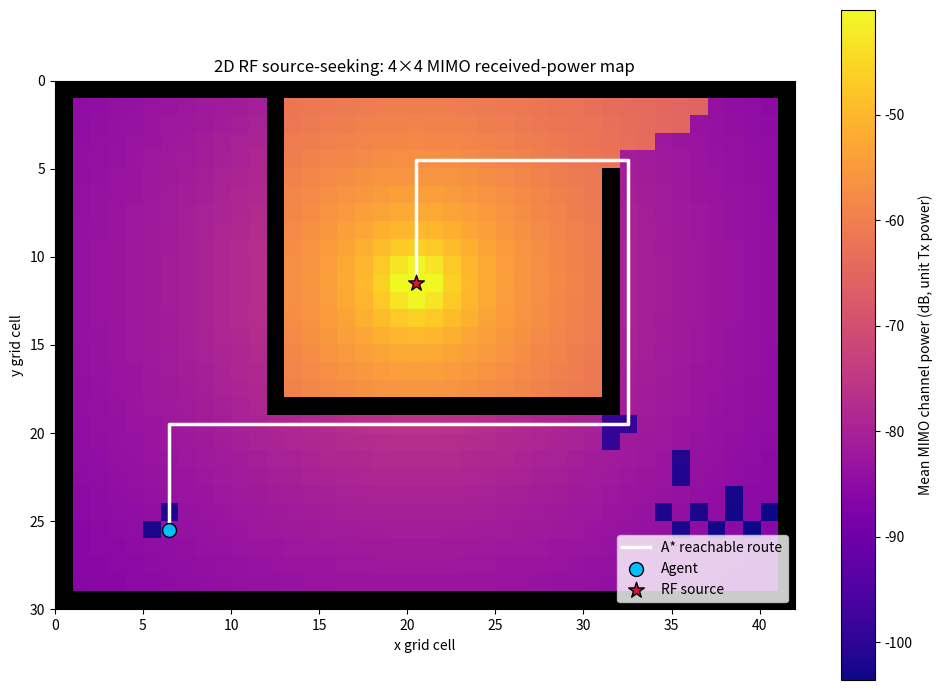

Python code for this plot:
"""2D RF source-seeking environment with a wall-connected U-shaped partition.

Run with:
    python rf_source_seeking_2d.py

Dependencies: numpy, matplotlib
"""

from __future__ import annotations

import heapq
from collections import deque
from math import pi

import matplotlib.pyplot as plt
from matplotlib.colors import ListedColormap
import numpy as np


# Grid convention: a point is (x, y); world[y, x] is True for a wall.
NX, NY = 42, 30
AGENT = (6, 25)
SOURCE = (20, 11)

# Ideal narrowband MIMO configuration. Four elements per side is a compact,
# useful baseline before investigating larger arrays or non-ideal hardware.
N_TX = 4
N_RX = 4
CARRIER_HZ = 2.4e9
LIGHT_SPEED = 299_792_458.0
WAVELENGTH = LIGHT_SPEED / CARRIER_HZ
ELEMENT_SPACING = WAVELENGTH / 2
TX_POWER_W = 0.1             # Total transmit power: 20 dBm
NOISE_POWER_W = 1e-12        # Receiver noise power: -90 dBm


def make_world() -> np.ndarray:
    """Make a room whose partition is attached to the top wall, not an island.

    The connected partition is shaped like a U: its left leg starts at the top
    room wall, its base runs to the right, and its right leg points upward.
    Its only mouth is above the right leg, forcing a route around that opening.
    """
    world = np.zeros((NY, NX), dtype=bool)

    # Outer room walls.
    world[0, :] = world[-1, :] = True
    world[:, 0] = world[:, -1] = True

    # U-shaped, wall-connected divider: never an isolated central obstacle.
    world[1:19, 12] = True      # left leg: connected to the top wall
    world[18, 12:32] = True     # base
    world[5:19, 31] = True      # right leg; leaves one entrance above it
    return world


def neighbours(point: tuple[int, int], world: np.ndarray):
    x, y = point
    for dx, dy in ((1, 0), (-1, 0), (0, 1), (0, -1)):
        nx, ny = x + dx, y + dy
        if 0 <= nx < NX and 0 <= ny < NY and not world[ny, nx]:
            yield nx, ny


def astar(start: tuple[int, int], goal: tuple[int, int], world: np.ndarray):
    """Return a shortest collision-free four-neighbour path."""
    frontier = [(0, start)]
    came_from = {start: None}
    cost = {start: 0}

    while frontier:
        _, current = heapq.heappop(frontier)
        if current == goal:
            break
        for nxt in neighbours(current, world):
            new_cost = cost[current] + 1
            if nxt not in cost or new_cost < cost[nxt]:
                cost[nxt] = new_cost
                priority = new_cost + abs(nxt[0] - goal[0]) + abs(nxt[1] - goal[1])
                heapq.heappush(frontier, (priority, nxt))
                came_from[nxt] = current
    else:
        raise RuntimeError("The source is unreachable")

    path = []
    current = goal
    while current is not None:
        path.append(current)
        current = came_from[current]
    return path[::-1]


def bfs_distance_field(world: np.ndarray, source: tuple[int, int]) -> np.ndarray:
    """Wall-aware shortest step-count from every free cell to ``source``.

    A single BFS flood fill over the four-neighbour free-cell graph, so a
    cell's value is the length of an actually reachable route around walls,
    never Euclidean/straight-line distance. ``world``/``source`` are fixed
    for the life of the environment, so callers should compute this once and
    reuse it instead of re-running A*/BFS on every step.
    """
    dist = np.full(world.shape, -1, dtype=np.int32)
    sx, sy = source
    dist[sy, sx] = 0
    frontier = deque([source])
    while frontier:
        current = frontier.popleft()
        cx, cy = current
        for nx, ny in neighbours(current, world):
            if dist[ny, nx] == -1:
                dist[ny, nx] = dist[cy, cx] + 1
                frontier.append((nx, ny))
    return dist


def bresenham(a: tuple[int, int], b: tuple[int, int]):
    """Yield cells sampled along the straight line from a to b."""
    x0, y0 = a
    x1, y1 = b
    dx, dy = abs(x1 - x0), -abs(y1 - y0)
    sx, sy = (1 if x0 < x1 else -1), (1 if y0 < y1 else -1)
    error = dx + dy
    while True:
        yield x0, y0
        if (x0, y0) == (x1, y1):
            return
        twice_error = 2 * error
        if twice_error >= dy:
            error += dy
            x0 += sx
        if twice_error <= dx:
            error += dx
            y0 += sy


def count_path_corners(path: list[tuple[int, int]]) -> int:
    """Number of direction changes along a four-neighbour path.

    Each corner is a point where the shortest route can no longer continue in
    a straight line -- a proxy for how much the route must detour around
    obstacles that block direct line of sight to the goal.
    """
    if len(path) < 3:
        return 0
    corners = 0
    prev = (path[1][0] - path[0][0], path[1][1] - path[0][1])
    for (x0, y0), (x1, y1) in zip(path[1:-1], path[2:]):
        cur = (x1 - x0, y1 - y0)
        corners += cur != prev
        prev = cur
    return corners


def generate_random_world(rng: np.random.Generator, nx: int = NX, ny: int = NY,
                          max_attempts: int = 2000):
    """A random wall-connected single-partition room, source and start band.

    Kept deliberately "moderate": rejection-sampled so that, from a sample of
    candidate start cells, the direct line to the source is blocked by at
    most 2 wall cells and the shortest wall-aware route bends around at most
    3 corners. This gives varied layouts/source placements for training
    generalisation without generating unsolvable-looking mazes.
    """
    for _ in range(max_attempts):
        world = np.zeros((ny, nx), dtype=bool)
        world[0, :] = world[-1, :] = True
        world[:, 0] = world[:, -1] = True

        shape = rng.choice(("u", "l", "i"))
        left_x = int(rng.integers(4, nx // 2))
        right_x = int(rng.integers(nx // 2, nx - 4))
        base_y = int(rng.integers(ny // 3, int(ny * 0.7)))
        left_len = int(rng.integers(max(2, base_y // 2), base_y))
        right_len = int(rng.integers(max(2, base_y // 2), base_y))

        world[1:1 + left_len, left_x] = True
        world[base_y, left_x:right_x + 1] = True
        if shape in ("u", "l"):
            world[max(1, base_y - right_len):base_y, right_x] = True

        source_band = [(x, y) for y in range(1, max(2, base_y - 3))
                       for x in range(1, nx - 1) if not world[y, x]]
        start_band = [(x, y) for y in range(min(ny - 2, base_y + 3), ny - 1)
                      for x in range(1, nx - 1) if not world[y, x]]
        if len(source_band) < 10 or len(start_band) < 10:
            continue

        source = source_band[int(rng.integers(len(source_band)))]
        sample_size = min(8, len(start_band))
        sample_starts = [start_band[i] for i in rng.integers(0, len(start_band), size=sample_size)]

        constraints_ok = True
        for start in sample_starts:
            wall_hits = sum(world[y, x] for x, y in bresenham(start, source)
                            if 0 <= x < nx and 0 <= y < ny)
            if wall_hits > 2:
                constraints_ok = False
                break
            try:
                path = astar(start, source, world)
            except RuntimeError:
                constraints_ok = False
                break
            if count_path_corners(path) > 3:
                constraints_ok = False
                break
        if constraints_ok:
            return world, source, start_band
    raise RuntimeError("Could not generate a map satisfying the complexity constraints")


def received_power_map(world: np.ndarray, source: tuple[int, int]) -> np.ndarray:
    """Map mean 4x4 MIMO received power at every possible robot location."""
    power = np.full((NY, NX), np.nan)
    for y in range(NY):
        for x in range(NX):
            if world[y, x]:
                continue
            h = mimo_channel((x, y), source, world)
            power[y, x], _ = mimo_metrics(h)
    return power


def ula_positions(center: tuple[float, float], n_elements: int, heading: float):
    """Element locations for an ideal ULA, centred on a 2D platform.

    ``heading`` points along platform motion; the antenna line is perpendicular
    to it.  The RF source array has heading 0 and the robot array is rotated to
    face the source at each sampled robot position.
    """
    perpendicular = (-np.sin(heading), np.cos(heading))
    offsets = (np.arange(n_elements) - (n_elements - 1) / 2) * ELEMENT_SPACING
    return np.array([
        (center[0] + offset * perpendicular[0], center[1] + offset * perpendicular[1])
        for offset in offsets
    ])


def mimo_channel(
    robot: tuple[float, float], source: tuple[float, float], world: np.ndarray,
    rx_heading: float | None = None,
) -> np.ndarray:
    """Return the ideal 4x4 narrowband baseband channel matrix H.

    Each transmitter--receiver pair receives a complex coefficient with
    free-space amplitude decay, carrier phase, and 18 dB attenuation per wall
    cell crossed. This deliberately simple model is a foundation for adding
    reflection paths and noise in the next experiment.
    """
    direction = (np.arctan2(source[1] - robot[1], source[0] - robot[0])
                 if rx_heading is None else rx_heading)
    tx = ula_positions(source, N_TX, heading=0.0)
    rx = ula_positions(robot, N_RX, heading=direction)
    h = np.zeros((N_RX, N_TX), dtype=np.complex128)

    for r, r_pos in enumerate(rx):
        for t, t_pos in enumerate(tx):
            # One grid cell is the near-field resolution of this map; the cap
            # prevents a co-located display cell from dominating the color scale.
            distance = max(np.linalg.norm(r_pos - t_pos), 1.0)
            # Grid points are rounded only to test whether the ray crosses a wall.
            endpoints = (
                (int(round(t_pos[0])), int(round(t_pos[1]))),
                (int(round(r_pos[0])), int(round(r_pos[1]))),
            )
            wall_hits = sum(
                world[y, x]
                for x, y in bresenham(*endpoints)
                if 0 <= x < NX and 0 <= y < NY
            )
            amplitude = (WAVELENGTH / (4 * pi * distance)) * 10 ** (-18 * wall_hits / 20)
            h[r, t] = amplitude * np.exp(-1j * 2 * pi * distance / WAVELENGTH)
    return h


def mimo_metrics(h: np.ndarray) -> tuple[float, float]:
    """Return mean received power (dB, unit transmit power) and channel rank."""
    mean_power_db = 10 * np.log10(np.mean(np.abs(h) ** 2) + 1e-30)
    rank = np.linalg.matrix_rank(h, tol=1e-12)
    return mean_power_db, rank


def transmit_mimo_pilot(
    h: np.ndarray, rng: np.random.Generator, noise_power: float = NOISE_POWER_W
):
    """Send one unit-power QPSK pilot vector and return x (Tx) and y (Rx)."""
    bits = rng.integers(0, 2, size=(N_TX, 2))
    x = ((2 * bits[:, 0] - 1) + 1j * (2 * bits[:, 1] - 1)) / np.sqrt(2)
    noise = np.sqrt(noise_power / 2) * (
        rng.standard_normal(N_RX) + 1j * rng.standard_normal(N_RX)
    )
    return x, h @ x + noise


def db(value: np.ndarray | float) -> np.ndarray | float:
    """Convert a linear power quantity to dB without taking log(0)."""
    return 10 * np.log10(np.maximum(value, 1e-30))


def channel_report(
    h: np.ndarray, robot: tuple[int, int], source: tuple[int, int], world: np.ndarray
) -> None:
    """Print a broad set of interpretable narrowband MIMO channel features."""
    dx, dy = robot[0] - source[0], robot[1] - source[1]
    range_m = np.hypot(dx, dy)  # This prototype uses one grid cell as one metre.
    aod_deg = np.degrees(np.arctan2(dy, dx)) % 360
    aoa_deg = (aod_deg + 180) % 360
    centre_ray = list(bresenham(source, robot))
    wall_hits = sum(world[y, x] for x, y in centre_ray)
    delay_ns = range_m / LIGHT_SPEED * 1e9

    singular_values = np.linalg.svd(h, compute_uv=False)
    rank = np.linalg.matrix_rank(h, tol=1e-12)
    condition = singular_values[0] / max(singular_values[-1], 1e-30)
    total_rx_power_w = TX_POWER_W / N_TX * np.sum(np.abs(h) ** 2)
    snr_linear = total_rx_power_w / NOISE_POWER_W
    capacity_bps_hz = np.sum(
        np.log2(1 + (TX_POWER_W / (N_TX * NOISE_POWER_W)) * singular_values**2)
    )
    per_rx_dbm = db(TX_POWER_W / N_TX * np.sum(np.abs(h) ** 2, axis=1)) + 30
    per_tx_gain_db = db(np.sum(np.abs(h) ** 2, axis=0))
    rx_gram = h @ h.conj().T
    tx_gram = h.conj().T @ h
    rx_correlation = np.abs(rx_gram[0, 1]) / np.sqrt(rx_gram[0, 0] * rx_gram[1, 1])
    tx_correlation = np.abs(tx_gram[0, 1]) / np.sqrt(tx_gram[0, 0] * tx_gram[1, 1])

    np.set_printoptions(precision=3, suppress=True)
    print("\n===== MIMO channel report (agent start position) =====")
    print(f"Array / carrier          : {N_TX} Tx × {N_RX} Rx ULA, {CARRIER_HZ / 1e9:.3f} GHz")
    print(f"Wavelength / spacing     : {WAVELENGTH:.4f} m / {ELEMENT_SPACING:.4f} m (λ/2)")
    print(f"Tx total power / noise   : {TX_POWER_W * 1e3:.1f} mW (20 dBm) / {db(NOISE_POWER_W) + 30:.1f} dBm")
    print(f"Range / direct delay     : {range_m:.2f} m / {delay_ns:.2f} ns")
    print(f"AoD (source→robot)       : {aod_deg:.2f}°")
    print(f"AoA (robot→source)       : {aoa_deg:.2f}°")
    print(f"Wall cells on direct ray : {wall_hits}")
    print(f"H shape / rank           : {h.shape} / {rank}")
    print(f"|H| (linear amplitude)   :\n{np.abs(h)}")
    print(f"∠H (degrees)             :\n{np.degrees(np.angle(h))}")
    print(f"Singular values           : {singular_values}")
    print(f"Condition number          : {condition:.3e}")
    print(f"Frobenius norm²           : {np.linalg.norm(h, 'fro') ** 2:.3e}")
    print(f"Total Rx power            : {total_rx_power_w * 1e3:.3e} mW ({db(total_rx_power_w) + 30:.2f} dBm)")
    print(f"Per-Rx power              : {per_rx_dbm} dBm")
    print(f"Per-Tx channel gain       : {per_tx_gain_db} dB")
    print(f"Post-channel SNR          : {db(snr_linear):.2f} dB")
    print(f"Shannon capacity          : {capacity_bps_hz:.3f} bit/s/Hz")
    print(f"Rx / Tx adjacent corr.   : {rx_correlation:.4f} / {tx_correlation:.4f}")


def main():
    world = make_world()
    path = astar(AGENT, SOURCE, world)
    power = received_power_map(world, SOURCE)
    h_start = mimo_channel(AGENT, SOURCE, world)
    start_power_db, start_rank = mimo_metrics(h_start)
    tx_pilot, rx_signal = transmit_mimo_pilot(h_start, np.random.default_rng(7))

    fig, ax = plt.subplots(figsize=(10, 7))
    field = ax.imshow(power, origin="upper", extent=(0, NX, NY, 0), cmap="plasma")
    # Mask all free cells, leaving only the walls as solid black geometry.
    walls_only = np.ma.masked_where(~world, world)
    ax.imshow(walls_only, origin="upper", extent=(0, NX, NY, 0),
              cmap=ListedColormap(["black"]), interpolation="nearest")

    px, py = zip(*path)
    ax.plot(np.array(px) + 0.5, np.array(py) + 0.5, color="white", lw=2.5,
            label="A* reachable route")
    ax.scatter(AGENT[0] + 0.5, AGENT[1] + 0.5, s=100, c="deepskyblue",
               edgecolors="black", zorder=5, label="Agent")
    ax.scatter(SOURCE[0] + 0.5, SOURCE[1] + 0.5, s=140, c="crimson", marker="*",
               edgecolors="black", zorder=5, label="RF source")

    ax.set_title("2D RF source-seeking: 4×4 MIMO received-power map")
    ax.set_xlabel("x grid cell")
    ax.set_ylabel("y grid cell")
    ax.set_xlim(0, NX)
    ax.set_ylim(NY, 0)
    ax.set_aspect("equal")
    ax.legend(loc="lower right")
    fig.colorbar(field, ax=ax, label="Mean MIMO channel power (dB, unit Tx power)")
    plt.tight_layout()
    print(f"Shortest reachable path: {len(path) - 1} grid steps")
    print(f"MIMO array: {N_TX} Tx x {N_RX} Rx, {CARRIER_HZ / 1e9:.1f} GHz")
    print(f"At start: mean channel power = {start_power_db:.1f} dB, rank = {start_rank}")
    print(f"Pilot simulation: Tx shape {tx_pilot.shape}, Rx signal shape {rx_signal.shape}")
    channel_report(h_start, AGENT, SOURCE, world)
    plt.show()


if __name__ == "__main__":
    main()
